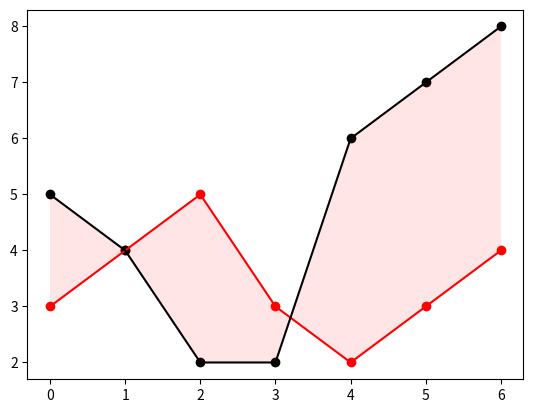

The script that saved this image:
from matplotlib import pyplot as plt


y_1 = [3, 4, 5, 3, 2, 3, 4]
y_2 = [5, 4, 2, 2, 6, 7, 8]
plt.plot(y_1, c='red')
plt.plot(y_2, c='black')
plt.scatter(list(range(len(y_1))), y_1, c='red')
plt.scatter(list(range(len(y_2))), y_2, c='black')

plt.fill_between(list(range(len(y_1))), y_1, y_2, facecolor='red', alpha=0.1)
plt.show()
